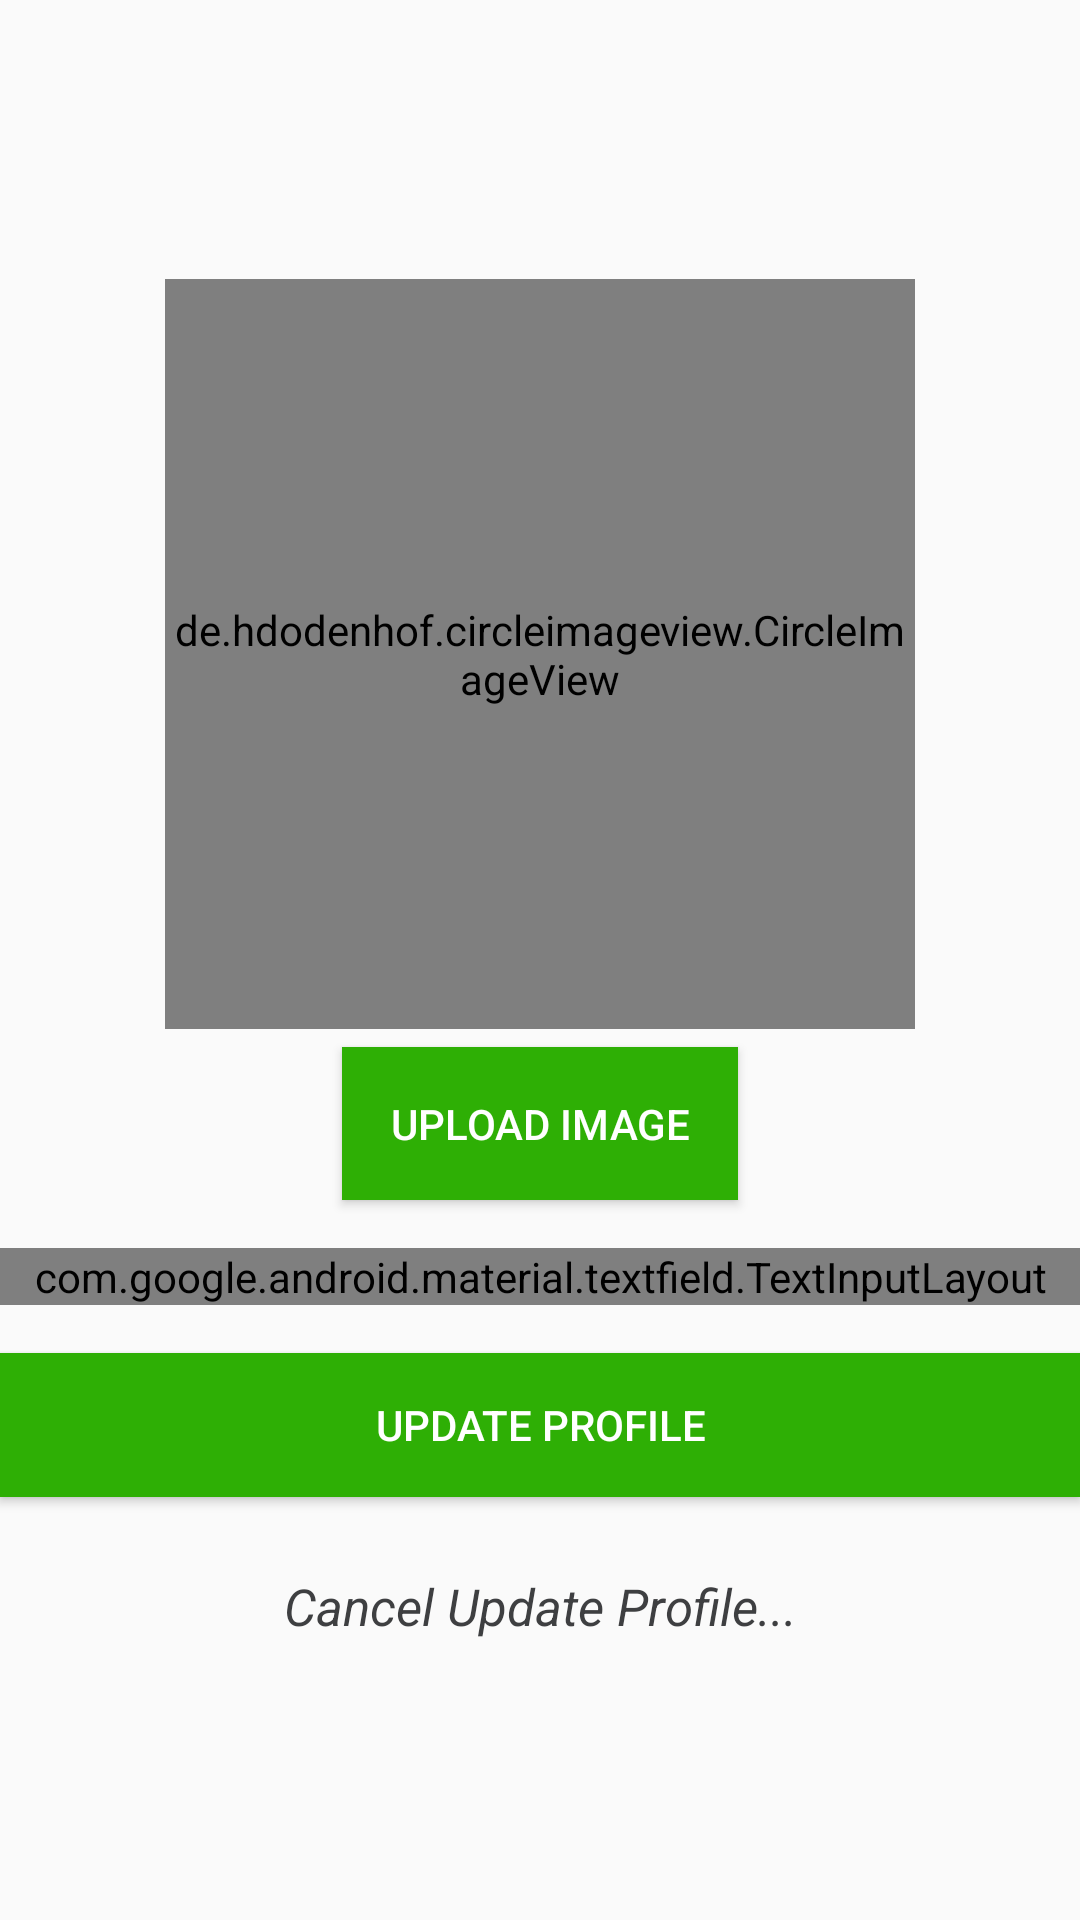

Here is an Android app screen rendered from its layout file. Give the layout XML and the strings, colors and styles it references.
<!-- AndroidManifest.xml: application theme AppTheme -->
<!-- res/layout/activity_edit_profile.xml -->
<?xml version="1.0" encoding="utf-8"?>
<RelativeLayout xmlns:android="http://schemas.android.com/apk/res/android"
    xmlns:app="http://schemas.android.com/apk/res-auto"
    xmlns:tools="http://schemas.android.com/tools"
    android:layout_width="match_parent"
    android:layout_height="match_parent"
    android:layout_marginLeft="16dp"
    android:layout_marginRight="16dp"
    android:gravity="center_vertical"
    tools:context=".Activity.EditProfileActivity">

    <de.hdodenhof.circleimageview.CircleImageView
        android:id="@+id/civ_edit_profile_image"
        android:layout_width="250dp"
        android:layout_height="250dp"
        android:layout_centerHorizontal="true"/>

    <Button
        android:id="@+id/btn_upload_image"
        android:layout_width="wrap_content"
        android:layout_height="wrap_content"
        android:layout_marginTop="6dp"
        android:padding="16dp"
        android:layout_centerHorizontal="true"
        android:layout_below="@id/civ_edit_profile_image"
        android:background="@color/colorGreen"
        android:textColor="@color/colorWhite"
        android:text="Upload Image"/>

    <com.google.android.material.textfield.TextInputLayout
        android:id="@+id/input_edit_profile_name"
        android:layout_below="@+id/btn_upload_image"
        android:layout_width="match_parent"
        android:layout_height="wrap_content"
        android:layout_marginTop="16dp"
        style="@style/Widget.MaterialComponents.TextInputLayout.OutlinedBox" >

        <com.google.android.material.textfield.TextInputEditText
            android:id="@+id/et_edit_profile_name"
            android:layout_width="match_parent"
            android:layout_height="wrap_content"
            android:layout_marginTop="5dp"
            android:hint="Name" />
    </com.google.android.material.textfield.TextInputLayout>

    <Button
        android:id="@+id/btn_update_profile"
        android:layout_width="match_parent"
        android:layout_height="wrap_content"
        android:layout_marginTop="16dp"
        android:layout_below="@id/input_edit_profile_name"
        android:background="@color/colorGreen"
        android:textColor="@color/colorWhite"
        android:text="Update Profile"/>

    <TextView
        android:id="@+id/tv_cancel_update_profile"
        android:layout_width="match_parent"
        android:layout_height="wrap_content"
        android:layout_marginTop="25dp"
        android:layout_below="@+id/btn_update_profile"
        android:gravity="center"
        android:textColor="@color/colorPrimaryDark"
        android:textSize="17dp"
        android:textStyle="italic"
        android:text="Cancel Update Profile..."/>


</RelativeLayout>
<!-- resources referenced by this layout -->
<resources>
  <color name="colorGreen">#2eaf05</color>
  <color name="colorPrimaryDark">#3e3f41</color>
  <color name="colorWhite">#FFF</color>
  <style name="AppTheme" parent="Theme.AppCompat.Light.DarkActionBar">
          <item name="colorPrimary">@color/colorGreen</item>
          <item name="colorPrimaryDark">@color/colorDarkGreen</item>
          <item name="colorAccent">@color/colorAccent</item>
      </style>
  <color name="colorDarkGreen">#2a8915</color>
  <color name="colorAccent">#0e0005</color>
</resources>
